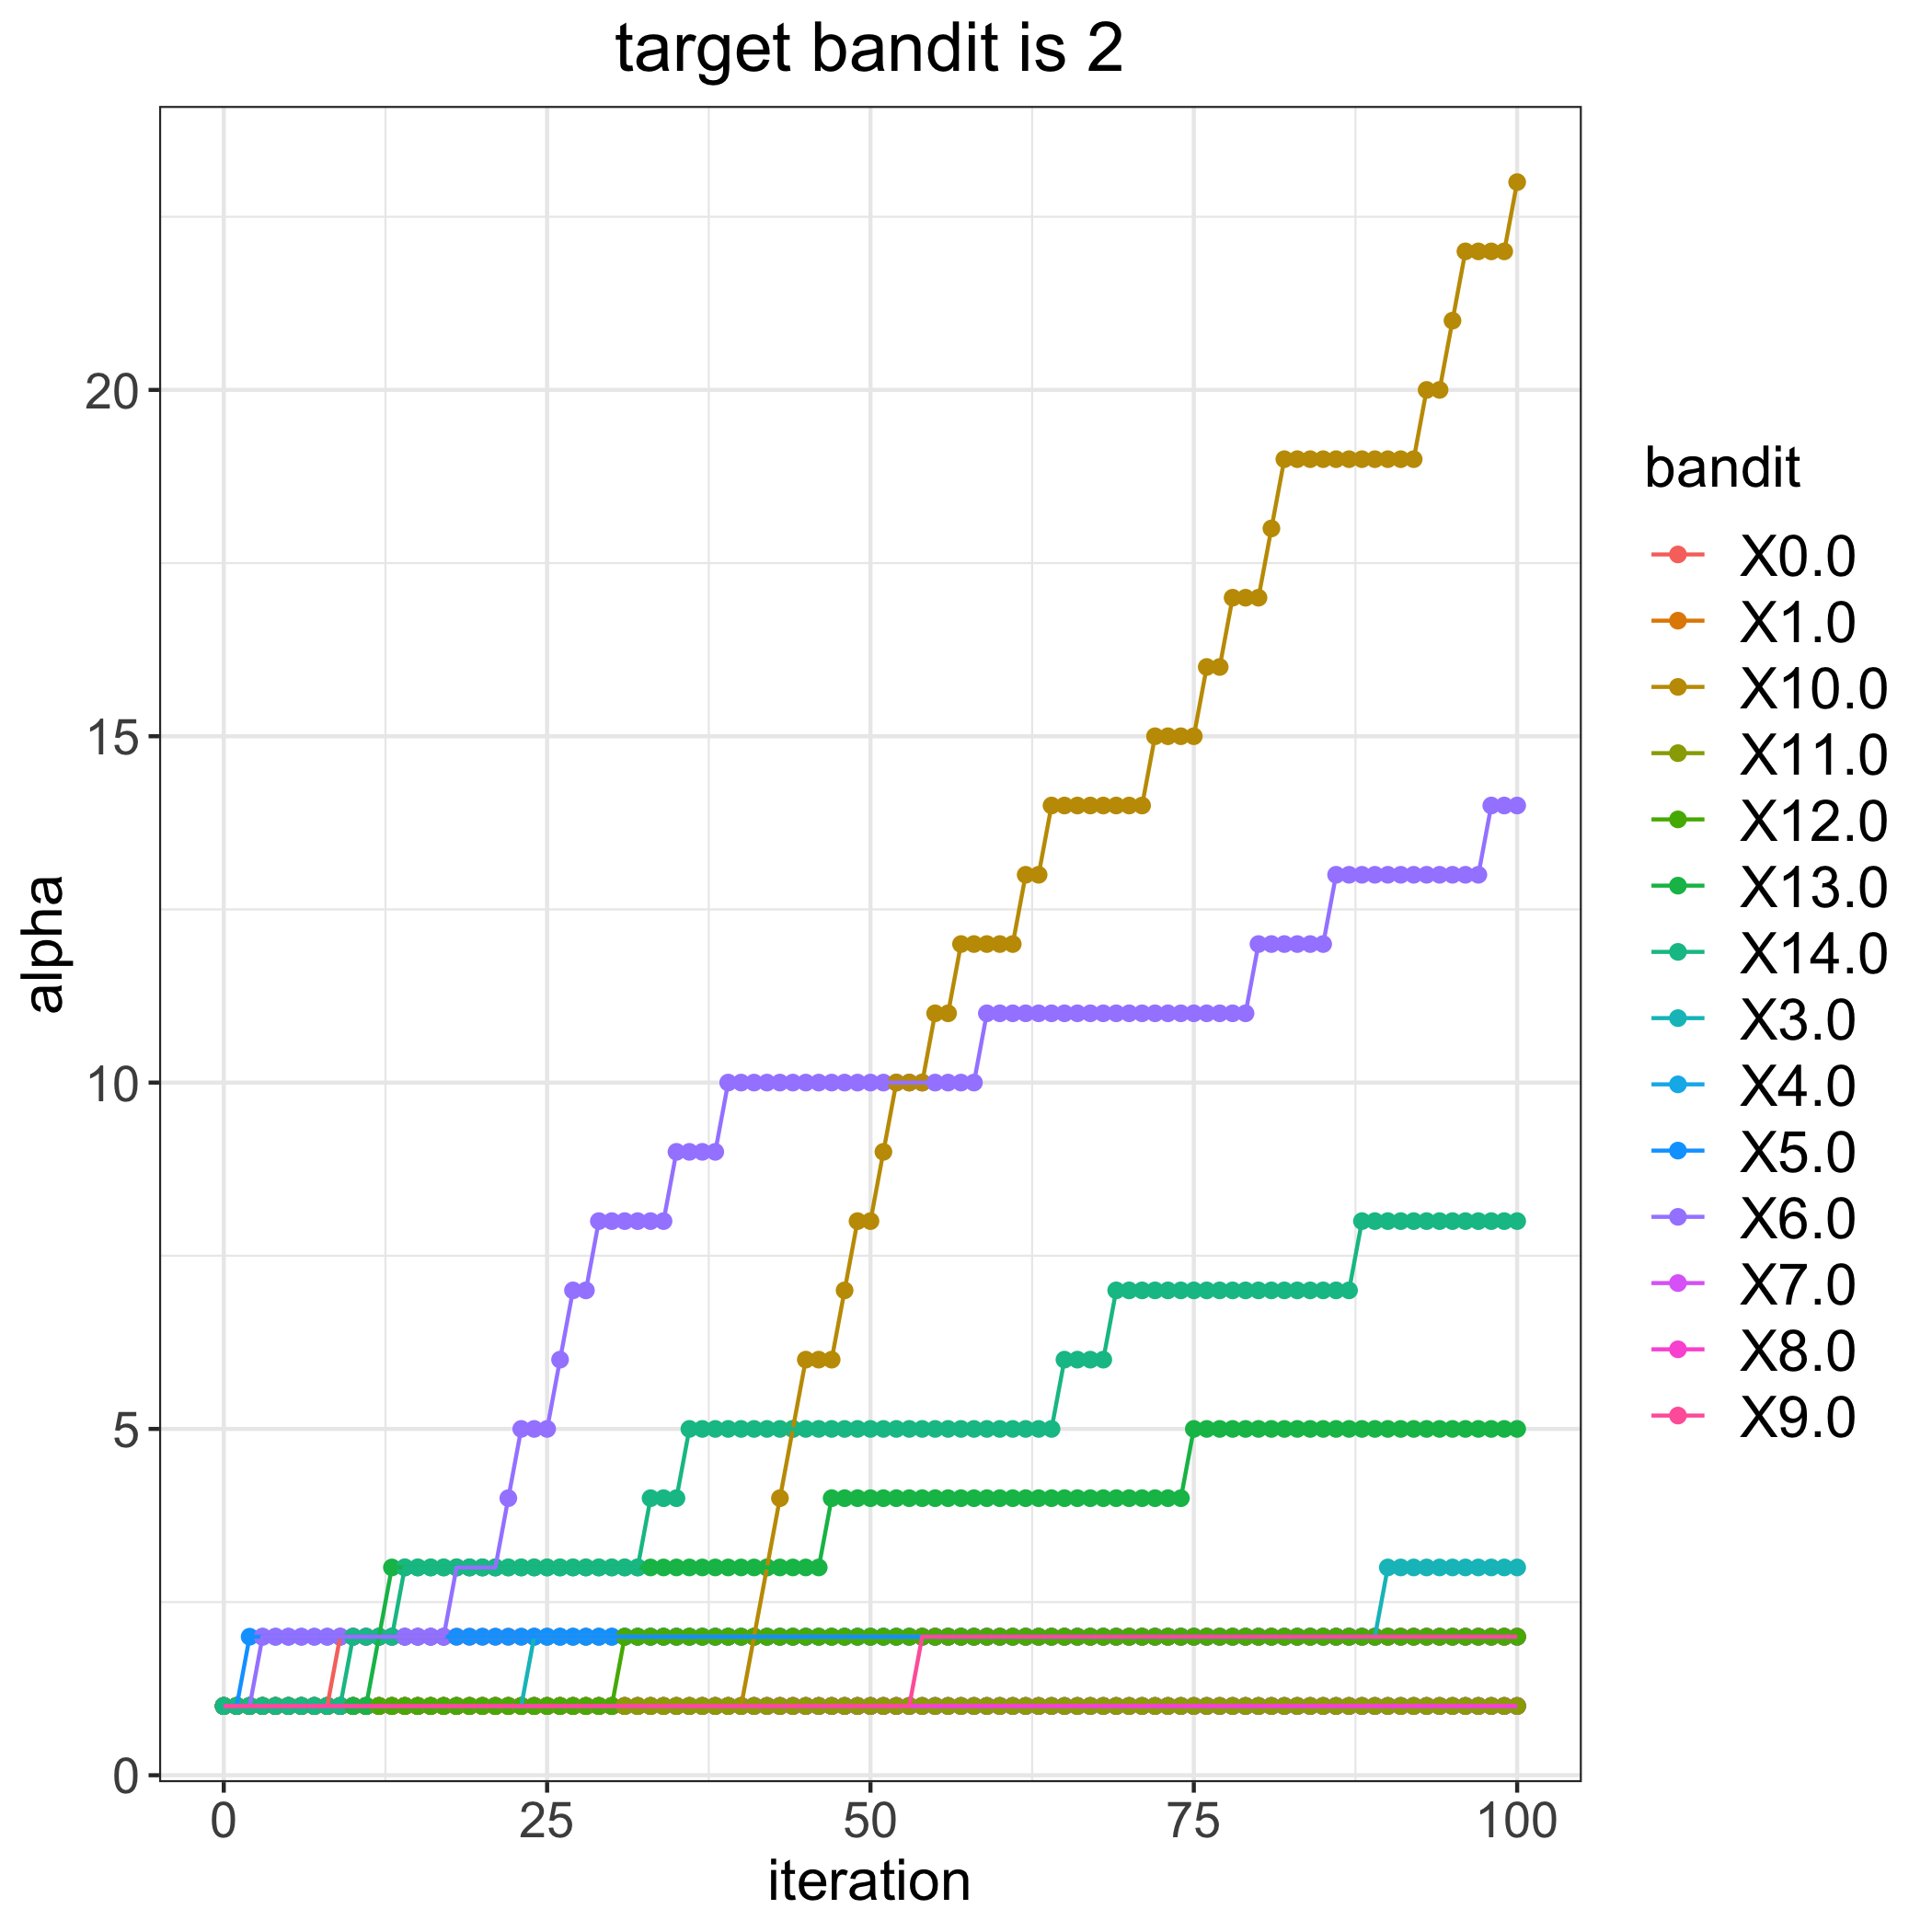

The data file committed next to this chart (first rows):
, 0.0, 1.0, 3.0, 4.0, 5.0, 6.0, 7.0, 8.0, 9.0, 10.0, 11.0, 12.0, 13.0, 14.0
0, 1, 1, 1, 1, 1, 1, 1, 1, 1, 1, 1, 1, 1, 1
1, 1, 1, 1, 1, 1, 1, 1, 1, 1, 1, 1, 1, 1, 1
2, 1, 1, 1, 1, 2, 1, 1, 1, 1, 1, 1, 1, 1, 1
3, 1, 1, 1, 1, 2, 2, 1, 1, 1, 1, 1, 1, 1, 1
4, 1, 1, 1, 1, 2, 2, 1, 1, 1, 1, 1, 1, 1, 1
5, 1, 1, 1, 1, 2, 2, 1, 1, 1, 1, 1, 1, 1, 1
6, 1, 1, 1, 1, 2, 2, 1, 1, 1, 1, 1, 1, 1, 1
7, 1, 1, 1, 1, 2, 2, 1, 1, 1, 1, 1, 1, 1, 1
8, 1, 1, 1, 1, 2, 2, 1, 1, 1, 1, 1, 1, 1, 1
9, 2, 1, 1, 1, 2, 2, 1, 1, 1, 1, 1, 1, 1, 1
10, 2, 1, 1, 1, 2, 2, 1, 1, 1, 1, 1, 1, 1, 2
11, 2, 1, 1, 1, 2, 2, 1, 1, 1, 1, 1, 1, 1, 2
12, 2, 1, 1, 1, 2, 2, 1, 1, 1, 1, 1, 1, 2, 2
13, 2, 1, 1, 1, 2, 2, 1, 1, 1, 1, 1, 1, 3, 2
14, 2, 1, 1, 1, 2, 2, 1, 1, 1, 1, 1, 1, 3, 3
15, 2, 1, 1, 1, 2, 2, 1, 1, 1, 1, 1, 1, 3, 3
16, 2, 1, 1, 1, 2, 2, 1, 1, 1, 1, 1, 1, 3, 3
17, 2, 1, 1, 1, 2, 2, 1, 1, 1, 1, 1, 1, 3, 3
18, 2, 1, 1, 1, 2, 3, 1, 1, 1, 1, 1, 1, 3, 3
19, 2, 1, 1, 1, 2, 3, 1, 1, 1, 1, 1, 1, 3, 3
20, 2, 1, 1, 1, 2, 3, 1, 1, 1, 1, 1, 1, 3, 3
21, 2, 1, 1, 1, 2, 3, 1, 1, 1, 1, 1, 1, 3, 3
22, 2, 1, 1, 1, 2, 4, 1, 1, 1, 1, 1, 1, 3, 3
23, 2, 1, 1, 1, 2, 5, 1, 1, 1, 1, 1, 1, 3, 3
24, 2, 1, 2, 1, 2, 5, 1, 1, 1, 1, 1, 1, 3, 3
25, 2, 1, 2, 1, 2, 5, 1, 1, 1, 1, 1, 1, 3, 3
26, 2, 1, 2, 1, 2, 6, 1, 1, 1, 1, 1, 1, 3, 3
27, 2, 1, 2, 1, 2, 7, 1, 1, 1, 1, 1, 1, 3, 3
28, 2, 1, 2, 1, 2, 7, 1, 1, 1, 1, 1, 1, 3, 3
29, 2, 1, 2, 1, 2, 8, 1, 1, 1, 1, 1, 1, 3, 3
30, 2, 1, 2, 1, 2, 8, 1, 1, 1, 1, 1, 1, 3, 3
31, 2, 1, 2, 1, 2, 8, 1, 1, 1, 1, 1, 2, 3, 3
32, 2, 1, 2, 1, 2, 8, 1, 1, 1, 1, 1, 2, 3, 3
33, 2, 1, 2, 1, 2, 8, 1, 1, 1, 1, 1, 2, 3, 4
34, 2, 1, 2, 1, 2, 8, 1, 1, 1, 1, 1, 2, 3, 4
35, 2, 1, 2, 1, 2, 9, 1, 1, 1, 1, 1, 2, 3, 4
36, 2, 1, 2, 1, 2, 9, 1, 1, 1, 1, 1, 2, 3, 5
37, 2, 1, 2, 1, 2, 9, 1, 1, 1, 1, 1, 2, 3, 5
38, 2, 1, 2, 1, 2, 9, 1, 1, 1, 1, 1, 2, 3, 5
39, 2, 1, 2, 1, 2, 10, 1, 1, 1, 1, 1, 2, 3, 5
40, 2, 1, 2, 1, 2, 10, 1, 1, 1, 1, 1, 2, 3, 5
41, 2, 1, 2, 1, 2, 10, 1, 1, 1, 2, 1, 2, 3, 5
42, 2, 1, 2, 1, 2, 10, 1, 1, 1, 3, 1, 2, 3, 5
43, 2, 1, 2, 1, 2, 10, 1, 1, 1, 4, 1, 2, 3, 5
44, 2, 1, 2, 1, 2, 10, 1, 1, 1, 5, 1, 2, 3, 5
45, 2, 1, 2, 1, 2, 10, 1, 1, 1, 6, 1, 2, 3, 5
46, 2, 1, 2, 1, 2, 10, 1, 1, 1, 6, 1, 2, 3, 5
47, 2, 1, 2, 1, 2, 10, 1, 1, 1, 6, 1, 2, 4, 5
48, 2, 1, 2, 1, 2, 10, 1, 1, 1, 7, 1, 2, 4, 5
49, 2, 1, 2, 1, 2, 10, 1, 1, 1, 8, 1, 2, 4, 5
50, 2, 1, 2, 1, 2, 10, 1, 1, 1, 8, 1, 2, 4, 5
51, 2, 1, 2, 1, 2, 10, 1, 1, 1, 9, 1, 2, 4, 5
52, 2, 1, 2, 1, 2, 10, 1, 1, 1, 10, 1, 2, 4, 5
53, 2, 1, 2, 1, 2, 10, 1, 1, 1, 10, 1, 2, 4, 5
54, 2, 1, 2, 1, 2, 10, 1, 1, 2, 10, 1, 2, 4, 5
55, 2, 1, 2, 1, 2, 10, 1, 1, 2, 11, 1, 2, 4, 5
56, 2, 1, 2, 1, 2, 10, 1, 1, 2, 11, 1, 2, 4, 5
57, 2, 1, 2, 1, 2, 10, 1, 1, 2, 12, 1, 2, 4, 5
58, 2, 1, 2, 1, 2, 10, 1, 1, 2, 12, 1, 2, 4, 5
59, 2, 1, 2, 1, 2, 11, 1, 1, 2, 12, 1, 2, 4, 5
... 41 more rows
